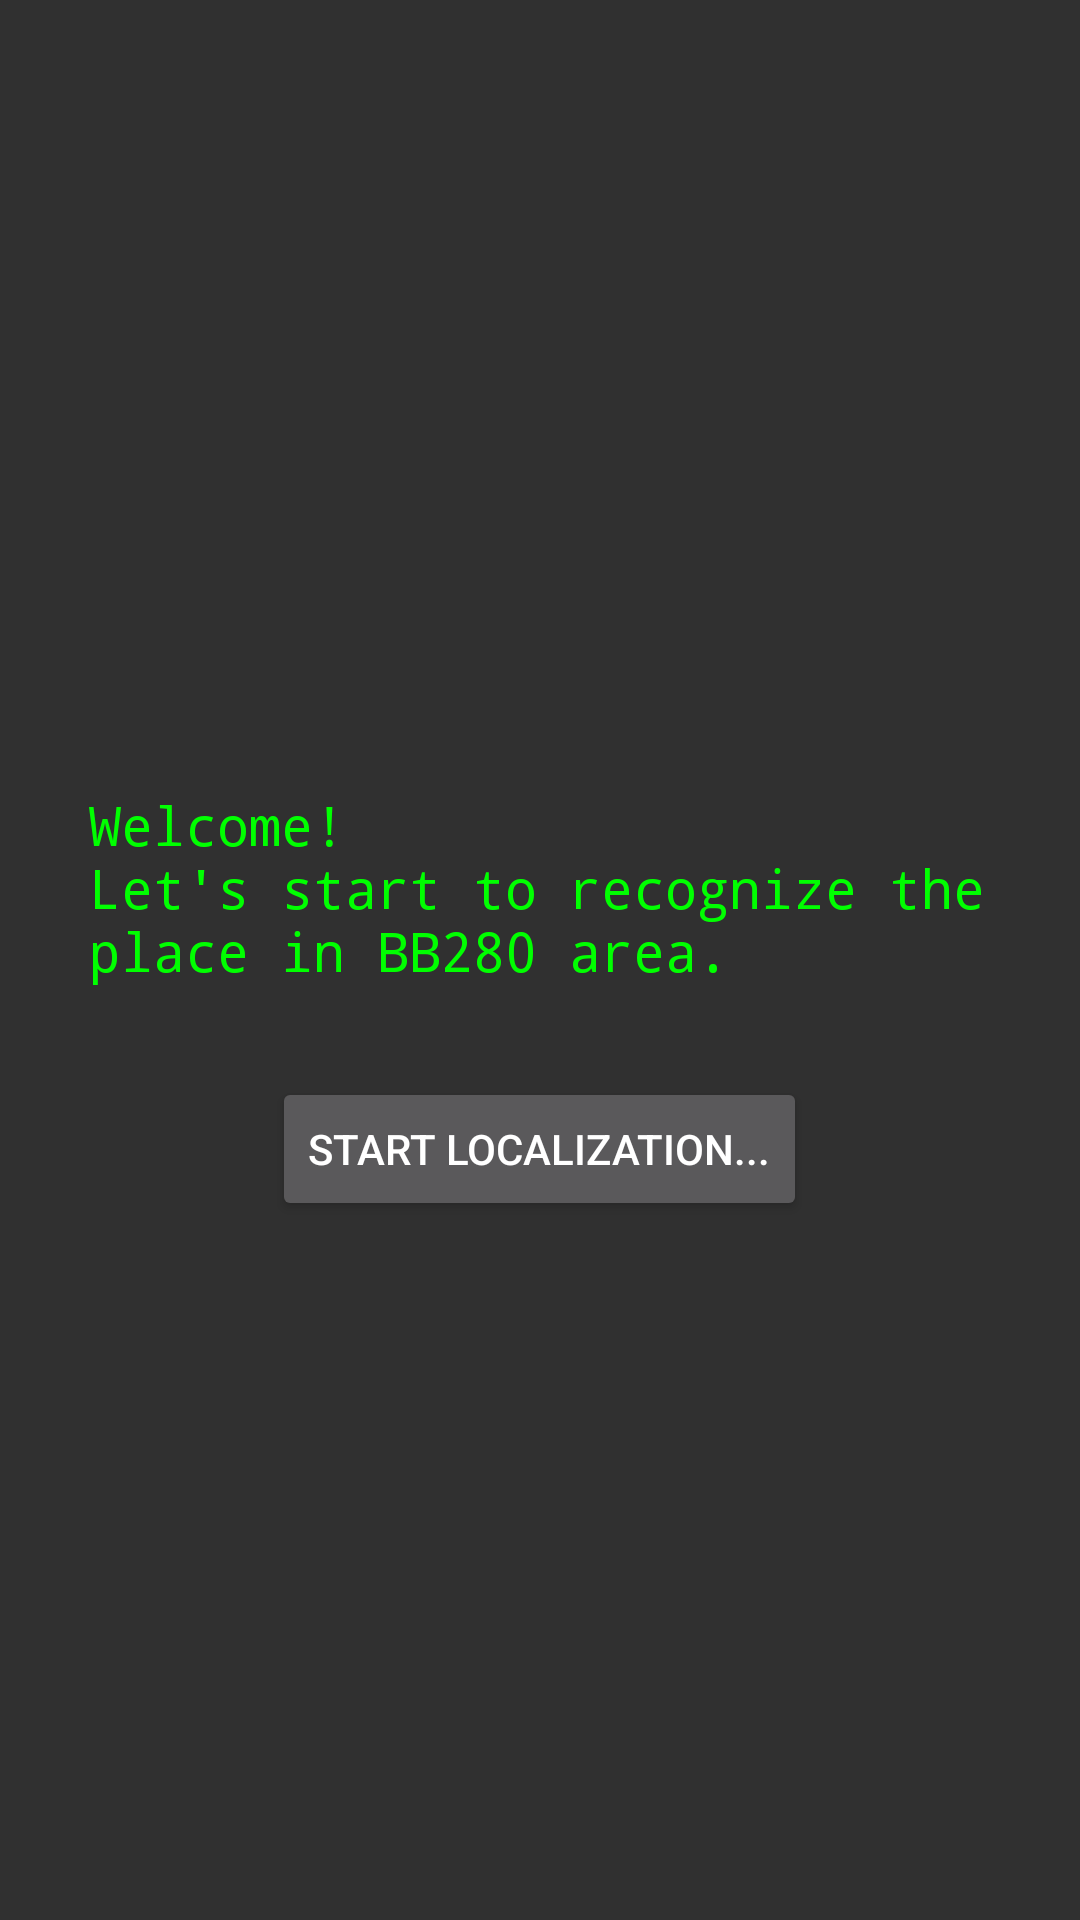

Here is an Android app screen rendered from its layout file. Give the layout XML and the strings, colors and styles it references.
<!-- AndroidManifest.xml: application theme AppTheme -->
<!-- res/layout/activity_main.xml -->
<?xml version="1.0" encoding="utf-8"?>
<LinearLayout
    xmlns:android="http://schemas.android.com/apk/res/android"
    xmlns:tools="http://schemas.android.com/tools"
    android:layout_width="match_parent"
    android:layout_height="match_parent"
    android:orientation="vertical"
    android:gravity="center"
    android:paddingBottom="@dimen/activity_vertical_margin"
    android:paddingLeft="@dimen/activity_horizontal_margin"
    android:paddingRight="@dimen/activity_horizontal_margin"
    android:paddingTop="@dimen/activity_vertical_margin"
    tools:context="com.mili.placerecognitionapp.MainActivity">

    <TextView
        style="@style/CodeFont"
        android:layout_width="wrap_content"
        android:layout_height="wrap_content"
        android:textAppearance="?android:attr/textAppearanceLarge"
        android:text="@string/welcome_message"
        android:id="@+id/textView"
        android:padding="30dp"/>

    <Button
        android:layout_width="wrap_content"
        android:layout_height="wrap_content"
        android:text="@string/localization"
        android:id="@+id/localize_button"/>
</LinearLayout>
<!-- resources referenced by this layout -->
<resources>
  <string name="localization">Start localization...</string>
  <string name="welcome_message">Welcome!\nLet\'s start to recognize the place in BB280 area.</string>
  <style name="CodeFont" parent="@android:style/TextAppearance.Medium">
          <item name="android:layout_width">fill_parent</item>
          <item name="android:layout_height">wrap_content</item>
          <item name="android:textColor">#00FF00</item>
          <item name="android:typeface">monospace</item>
      </style>
  <style name="AppTheme" parent="Theme.AppCompat">
          
          <item name="colorPrimary">@color/colorPrimaryDark</item>
          <item name="colorPrimaryDark">@color/colorPrimary</item>
          <item name="colorAccent">@color/colorAccent</item>
      </style>
  <!-- not gathered from this repository: default colours our renderer supplied (Android Studio template values) -->
  <color name="colorPrimary">#FF6200EE</color>
  <color name="colorPrimaryDark">#FF3700B3</color>
  <color name="colorAccent">#FF03DAC5</color>
</resources>
